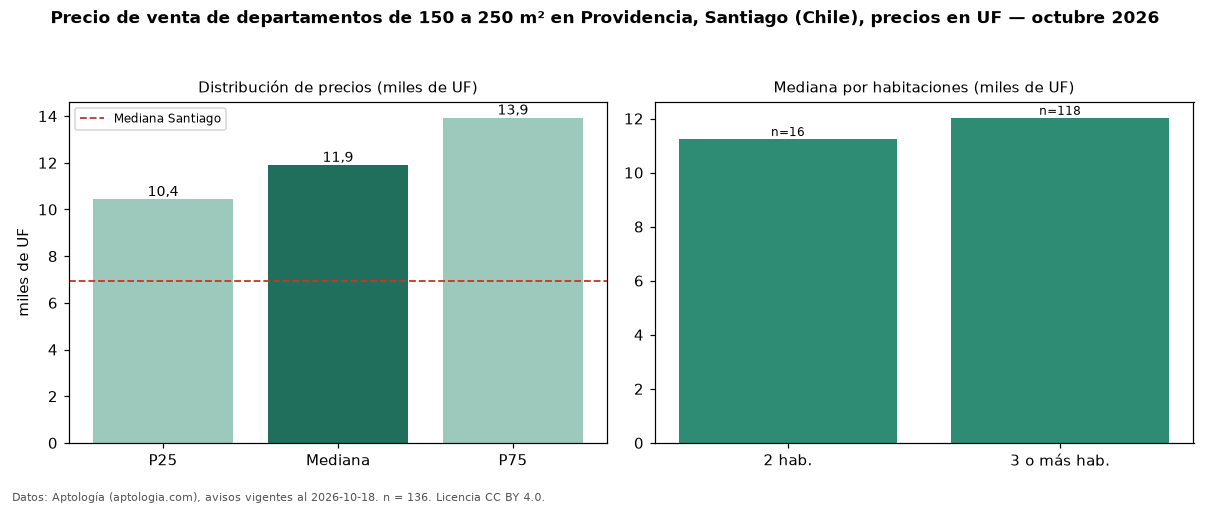

Values plotted in this chart, from the file beside it:
seccion, metrica, valor, moneda, n
filtro, area5, de 150 a 250 m², , 136
precio, p25, 10435, UF, 136
precio, mediana, 11900, UF, 136
precio, p75, 13925, UF, 136
precio, minimo, 5500, UF, 136
precio, maximo, 23990, UF, 136
m2, mediana_precio_m2, 67.73, UF, 136
m2, area_mediana_m2, 170.0, m2, 136
banos, mediana_banos, 3.0, , 
habitaciones, 2, 11242, UF, 16
habitaciones, 3+, 12026, UF, 118
ciudad, mediana_ciudad_referencia, 6950, UF, 
ciudad, mediana_m2_ciudad, 78.67, UF, 
fuente, fecha_datos, 2026-10-18, , 
fuente, atribucion, https://www.aptologia.com/cl/venta/santi…, , 
fuente, licencia, CC BY 4.0, , 
